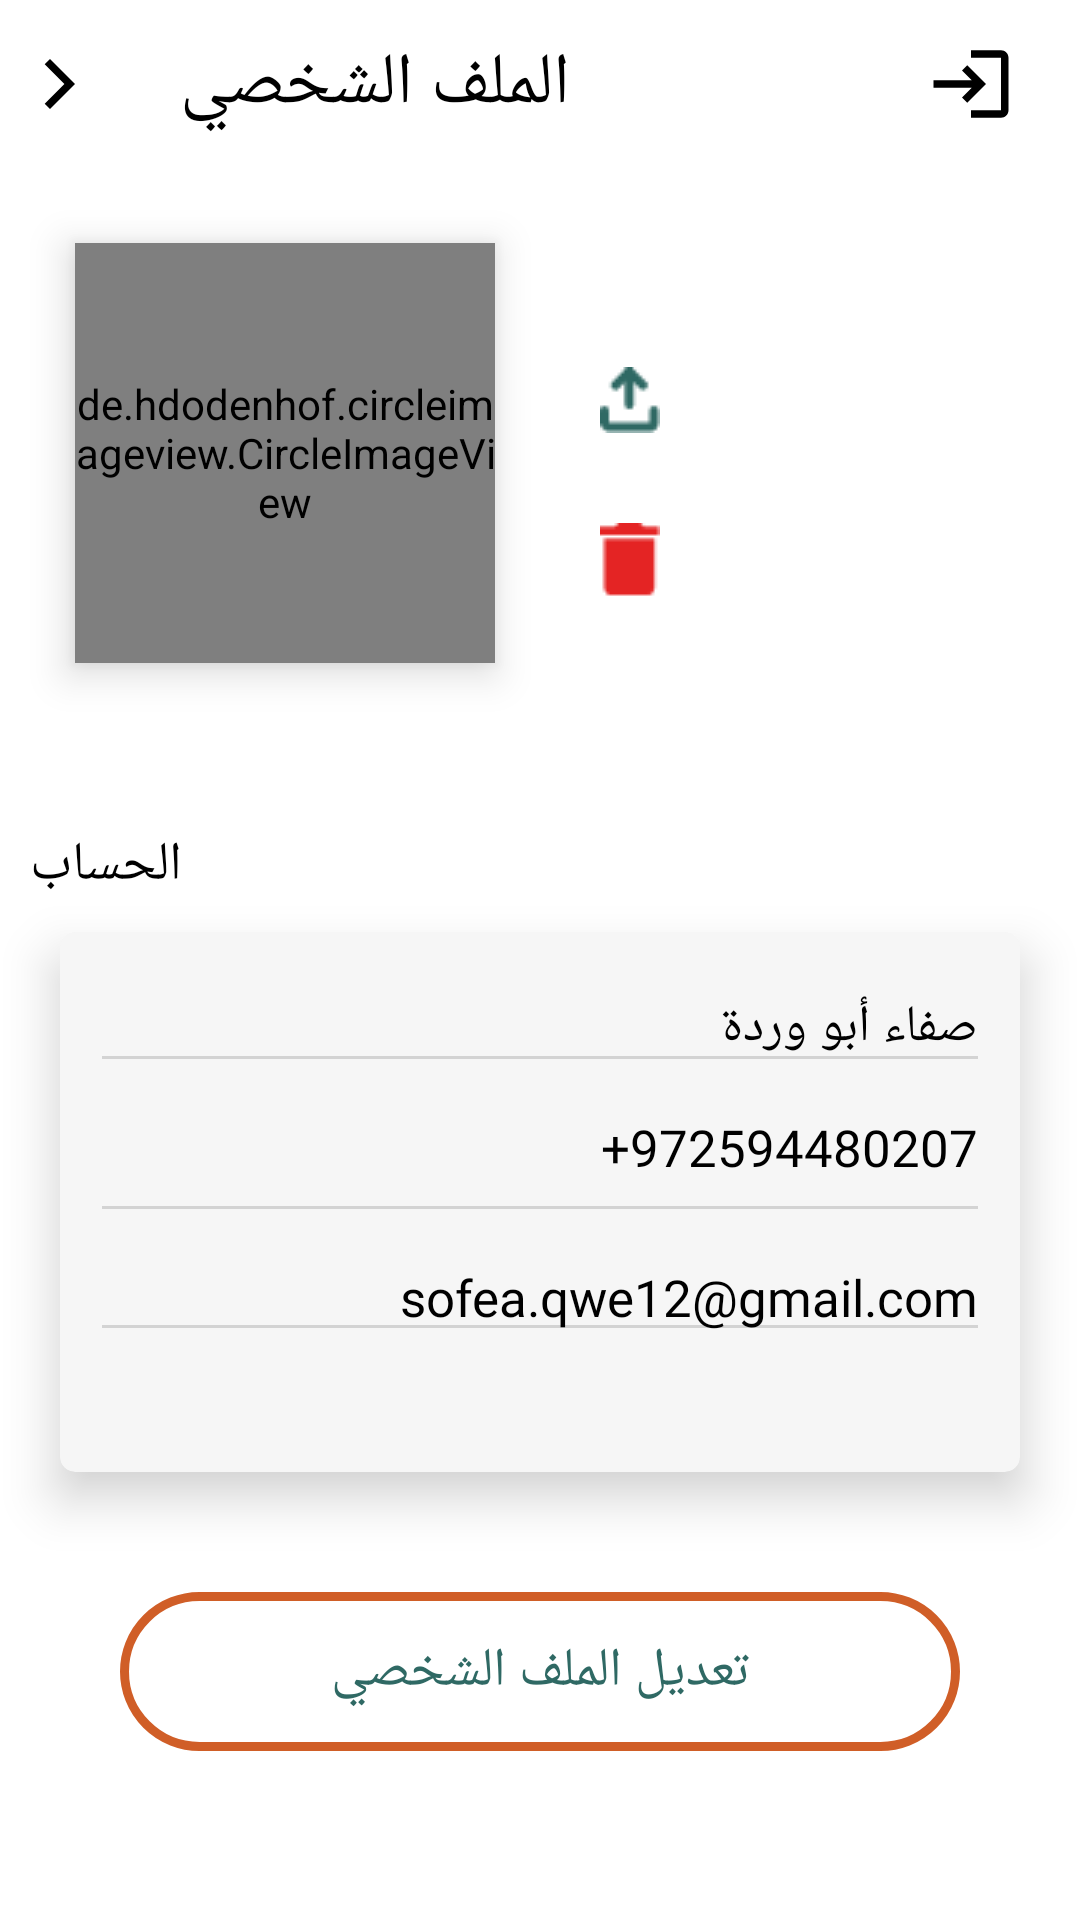

This screen was rendered from an Android layout file. Write that file and the resources it references.
<!-- AndroidManifest.xml: application theme Theme.JasaraApplication -->
<!-- res/layout/fragment_profile.xml -->
<?xml version="1.0" encoding="utf-8"?>
<LinearLayout xmlns:android="http://schemas.android.com/apk/res/android"
    xmlns:tools="http://schemas.android.com/tools"
    android:layout_width="match_parent"
    android:layout_height="match_parent"
    xmlns:card_view="http://schemas.android.com/apk/res-auto"
    tools:context=".fragments.ProfileFragment">

   <ScrollView
       android:layout_width="match_parent"
       android:layout_height="match_parent">


      <LinearLayout
          android:layout_width="match_parent"
          android:layout_height="wrap_content"
          android:clipToPadding="false"
          android:clipChildren="false"
          android:orientation="vertical">

         <LinearLayout
             android:layout_width="match_parent"
             android:layout_height="?actionBarSize"
             >


            <LinearLayout
                android:layout_width="wrap_content"
                android:layout_gravity="center"
                android:layout_weight="1"
                android:layout_height="wrap_content">

               <ImageView
                   android:id="@+id/fromProfile_back"
                   android:layout_width="20dp"
                   android:layout_gravity="center"
                   android:layout_height="20dp"
                   android:layout_marginStart="10dp"
                   android:src="@drawable/ic_baseline_arrow_forward_ios_24"
                   android:layout_marginLeft="10dp" />

               <TextView
                   android:id="@+id/categoryDetailsName"
                   android:layout_width="wrap_content"
                   android:layout_height="wrap_content"
                   android:fontFamily="@font/cairo_bold"
                   android:text="@string/profile"
                   android:layout_marginStart="30dp"
                   android:layout_gravity="center"
                   android:textColor="@color/black"
                   android:textSize="24dp"
                   android:layout_marginLeft="30dp" />

            </LinearLayout>

            <ImageView
                android:id="@+id/show_filter"
                android:layout_width="wrap_content"
                android:layout_gravity="center"
                android:layout_weight="0.5"
                android:layout_height="30dp"
                android:src="@drawable/ic_baseline_login_24"
                />


         </LinearLayout>


      <LinearLayout
          android:layout_width="match_parent"
          android:orientation="horizontal"
          android:padding="10dp"
          android:clipToPadding="false"
          android:clipChildren="false"
          android:layout_height="wrap_content">

         <LinearLayout
             android:layout_width="170dp"
             android:gravity="center"
             android:clipToPadding="false"
             android:clipChildren="false"
             android:layout_height="170dp">
            <de.hdodenhof.circleimageview.CircleImageView
                android:id="@+id/img_profile"
                android:layout_width="140dp"
                android:layout_height="140dp"
                android:elevation="8dp"
                android:divider="@android:color/transparent"
                android:dividerHeight="0.0px"
                android:clipToPadding="false"
                android:clipChildren="false"
                android:layout_gravity="center"
                android:src="@drawable/meats"
                />

         </LinearLayout>



         <LinearLayout
             android:layout_width="wrap_content"
             android:layout_height="wrap_content"
             android:layout_gravity="center"
             android:layout_marginTop="10dp"
             android:layout_marginStart="20dp"
             android:orientation="vertical"
             android:layout_marginLeft="20dp">

            <ImageView
             android:id="@+id/imageIcon"
             android:layout_width="wrap_content"
             android:layout_height="wrap_content"
             android:src="@drawable/logout"
                android:layout_gravity="center"
             />


             <LinearLayout
                 android:id="@+id/editProfileBtn"
                 android:layout_width="55dp"
                 android:layout_height="26dp"
                 android:gravity="center"
                 android:visibility="gone"
                 android:background="@drawable/profile_btn_style"
                 android:layout_marginTop="10dp"
                 >

                 <TextView
                     android:layout_width="wrap_content"
                     android:layout_height="wrap_content"
                     android:text="تغيير"
                     android:fontFamily="@font/cairo_bold"
                     android:textSize="11dp"
                     android:layout_gravity="center"
                     android:textColor="@color/teal_700"
                     />
             </LinearLayout>
            <ImageView
                android:layout_width="wrap_content"
                android:layout_height="wrap_content"
                android:layout_marginTop="30dp"
                android:layout_gravity="center"
                android:src="@drawable/deletefilled"
                />

         </LinearLayout>
      </LinearLayout>


          <TextView
                android:layout_width="wrap_content"
                android:layout_height="wrap_content"
                android:text="@string/account"
                android:textSize="18dp"
                android:layout_marginTop="30dp"
                android:fontFamily="@font/cairo_semibold"
                android:textColor="@color/black"
                android:layout_marginStart="10dp"
                android:layout_marginLeft="10dp" />


            <LinearLayout
                android:layout_width="match_parent"
                android:clipToPadding="false"
                android:layout_marginStart="20dp"
                android:layout_marginEnd="20dp"
                android:layout_marginTop="10dp"
                android:clipChildren="false"
                android:layout_height="180dp">

                <androidx.cardview.widget.CardView
                    android:id="@+id/card_category"
                    android:layout_width="match_parent"
                    android:layout_height="match_parent"
                    android:elevation="8dp"
                    android:divider="@android:color/transparent"
                    android:dividerHeight="0.0px"
                    android:clipToPadding="false"
                    android:clipChildren="false"
                    card_view:cardBackgroundColor="#F6F6F6"
                    card_view:cardElevation="10dp"
                    card_view:cardCornerRadius="5dp"
                    card_view:cardPreventCornerOverlap="false">

                    <LinearLayout
                        android:layout_width="match_parent"
                        android:orientation="vertical"
                        android:layout_height="match_parent">

                    <LinearLayout
                        android:layout_width="match_parent"
                        android:orientation="horizontal"
                        android:paddingTop="10dp"
                        android:layout_height="wrap_content"
                         >


                        <EditText
                            android:id="@+id/tvUserName"
                            android:layout_width="match_parent"
                            android:layout_height="wrap_content"
                            android:text="صفاء أبو وردة"
                            android:textColor="@color/black"
                            android:textSize="17dp"
                            android:enabled="false"
                            android:inputType="text"
                            android:backgroundTint="#D3D3D3"
                            android:fontFamily="@font/cairo_semibold"
                            android:layout_marginStart="10dp"
                            android:layout_marginEnd="10dp" />


                    </LinearLayout>



                       <LinearLayout
                           android:layout_width="match_parent"
                           android:orientation="horizontal"
                           android:layout_height="wrap_content"
                           >


                           <EditText
                               android:id="@+id/tvMobileNum"
                               android:layout_width="match_parent"
                               android:layout_height="50dp"
                               android:text="+972594480207"
                               android:layout_gravity="center"
                               android:textColor="@color/black"
                               android:textSize="17dp"
                               android:gravity="top|end"
                               android:enabled="false"
                               android:inputType="phone"
                               android:backgroundTint="#D3D3D3"
                               android:fontFamily="@font/cairo_semibold"
                               android:layout_marginStart="10dp"
                               android:layout_marginEnd="10dp" />
                       </LinearLayout>




                       <LinearLayout
                           android:layout_width="match_parent"
                           android:orientation="horizontal"
                           android:layout_height="wrap_content"
                           >


                           <EditText
                               android:id="@+id/tvEmailAddress"
                               android:layout_width="match_parent"
                               android:layout_height="wrap_content"
                               android:text="sofea.qwe12@gmail.com"
                               android:textColor="@color/black"
                               android:textSize="17dp"
                               android:gravity="top|end"
                               android:enabled="false"
                               android:inputType="textEmailAddress"
                               android:backgroundTint="#D3D3D3"
                               android:fontFamily="@font/cairo_semibold"
                               android:layout_marginStart="10dp"
                               android:layout_marginEnd="10dp" />

                       </LinearLayout>



                    </LinearLayout>
                </androidx.cardview.widget.CardView>
            </LinearLayout>


          <LinearLayout
              android:id="@+id/editProfileLinear"
              android:layout_width="match_parent"
              android:layout_marginStart="40dp"
              android:layout_marginEnd="40dp"
              android:layout_marginTop="40dp"
              android:layout_marginBottom="40dp"
              android:gravity="center"
              android:background="@drawable/edit_profile_btn_style"
              android:layout_height="53dp">
              <TextView
                  android:id="@+id/tvEditProfile"
                  android:layout_width="wrap_content"
                  android:layout_height="wrap_content"
                  android:textSize="18dp"
                  android:text="@string/editProfile"
                  android:textColor="@color/teal_700"
                  android:fontFamily="@font/cairo_bold"
                  />
          </LinearLayout>

      </LinearLayout>


   </ScrollView>

</LinearLayout>
<!-- resources referenced by this layout -->
<resources>
  <color name="black">#FF000000</color>
  <color name="teal_700">#2F6964</color>
  <!-- drawable deletefilled: png bitmap (drawable, 290 bytes) -->
  <!-- drawable edit_profile_btn_style (drawable-v24) -->
  <?xml version="1.0" encoding="utf-8"?>
  <shape android:shape="rectangle"  xmlns:android="http://schemas.android.com/apk/res/android">
  
      <stroke android:color="@color/purple_500" android:width="3dp" />
  
      <corners android:bottomRightRadius="43dp" android:bottomLeftRadius="43dp"
          android:topRightRadius="43dp" android:topLeftRadius="43dp"/>
  
  </shape>
  <!-- drawable ic_baseline_arrow_forward_ios_24 (drawable) -->
  <vector xmlns:android="http://schemas.android.com/apk/res/android"
      android:width="24dp"
      android:height="24dp"
      android:viewportWidth="24"
      android:viewportHeight="24"
      android:tint="#000">
    <path
        android:fillColor="@android:color/white"
        android:pathData="M5.88,4.12L13.76,12l-7.88,7.88L8,22l10,-10L8,2z"/>
  </vector>
  <!-- drawable ic_baseline_login_24 (drawable) -->
  <vector xmlns:android="http://schemas.android.com/apk/res/android"
      android:width="24dp"
      android:height="24dp"
      android:viewportWidth="24"
      android:viewportHeight="24"
      android:tint="#000">
    <path
        android:fillColor="@android:color/white"
        android:pathData="M11,7L9.6,8.4l2.6,2.6H2v2h10.2l-2.6,2.6L11,17l5,-5L11,7zM20,19h-8v2h8c1.1,0 2,-0.9 2,-2V5c0,-1.1 -0.9,-2 -2,-2h-8v2h8V19z"/>
  </vector>
  <!-- drawable logout: png bitmap (drawable, 501 bytes) -->
  <!-- drawable profile_btn_style (drawable) -->
  <?xml version="1.0" encoding="utf-8"?>
  <shape android:shape="rectangle"  xmlns:android="http://schemas.android.com/apk/res/android">
  
      <stroke android:color="@color/teal_700" android:width="1dp" />
  
      <corners android:bottomRightRadius="16dp" android:bottomLeftRadius="16dp"
          android:topRightRadius="16dp" android:topLeftRadius="16dp"/>
  
  </shape>
  <string name="account">الحساب</string>
  <string name="editProfile">تعديل الملف الشخصي</string>
  <string name="profile">الملف الشخصي</string>
  <style name="Theme.JasaraApplication" parent="Theme.MaterialComponents.DayNight.NoActionBar">
          
          <item name="colorPrimary">@color/purple_500</item>
          <item name="colorPrimaryVariant">@color/purple_700</item>
          <item name="colorOnPrimary">@color/white</item>
          <item name="android:itemBackground">#5B8683</item>
          
          <item name="colorSecondary">@color/teal_700</item>
          <item name="android:textColor">@color/black</item>
          <item name="android:itemTextAppearance">@style/myCustomMenuTextAppearance</item>
          <item name="colorSecondaryVariant">@color/teal_700</item>
          <item name="colorOnSecondary">@color/black</item>
          
          <item name="android:statusBarColor" tools:targetApi="l">?attr/colorPrimaryVariant</item>
          
          <item name="bottomSheetDialogTheme">@style/AppBottomSheetDialogTheme</item>
      </style>
  <color name="purple_500">#D05E27</color>
  <color name="purple_700">#E38253</color>
  <color name="white">#FFFFFFFF</color>
  <style name="myCustomMenuTextAppearance" parent="@android:style/TextAppearance.Widget.IconMenu.Item">
          <item name="android:textColor">@color/white</item>
          <item name="android:textSize">14sp</item>
      </style>
  <style name="AppBottomSheetDialogTheme" parent="Theme.Design.Light.BottomSheetDialog">
          <item name="bottomSheetStyle">@style/AppModalStyle</item>
      </style>
  <style name="AppModalStyle" parent="Widget.Design.BottomSheet.Modal">
          <item name="android:background">@drawable/layout_rounded</item>
      </style>
  <!-- drawable layout_rounded (drawable-v24) -->
  <?xml version="1.0" encoding="utf-8"?>
  <shape xmlns:android="http://schemas.android.com/apk/res/android">
     <solid android:color="@color/white"/>
      <corners android:topLeftRadius="30dp"
          android:topRightRadius="30dp"/>
  </shape>
</resources>
